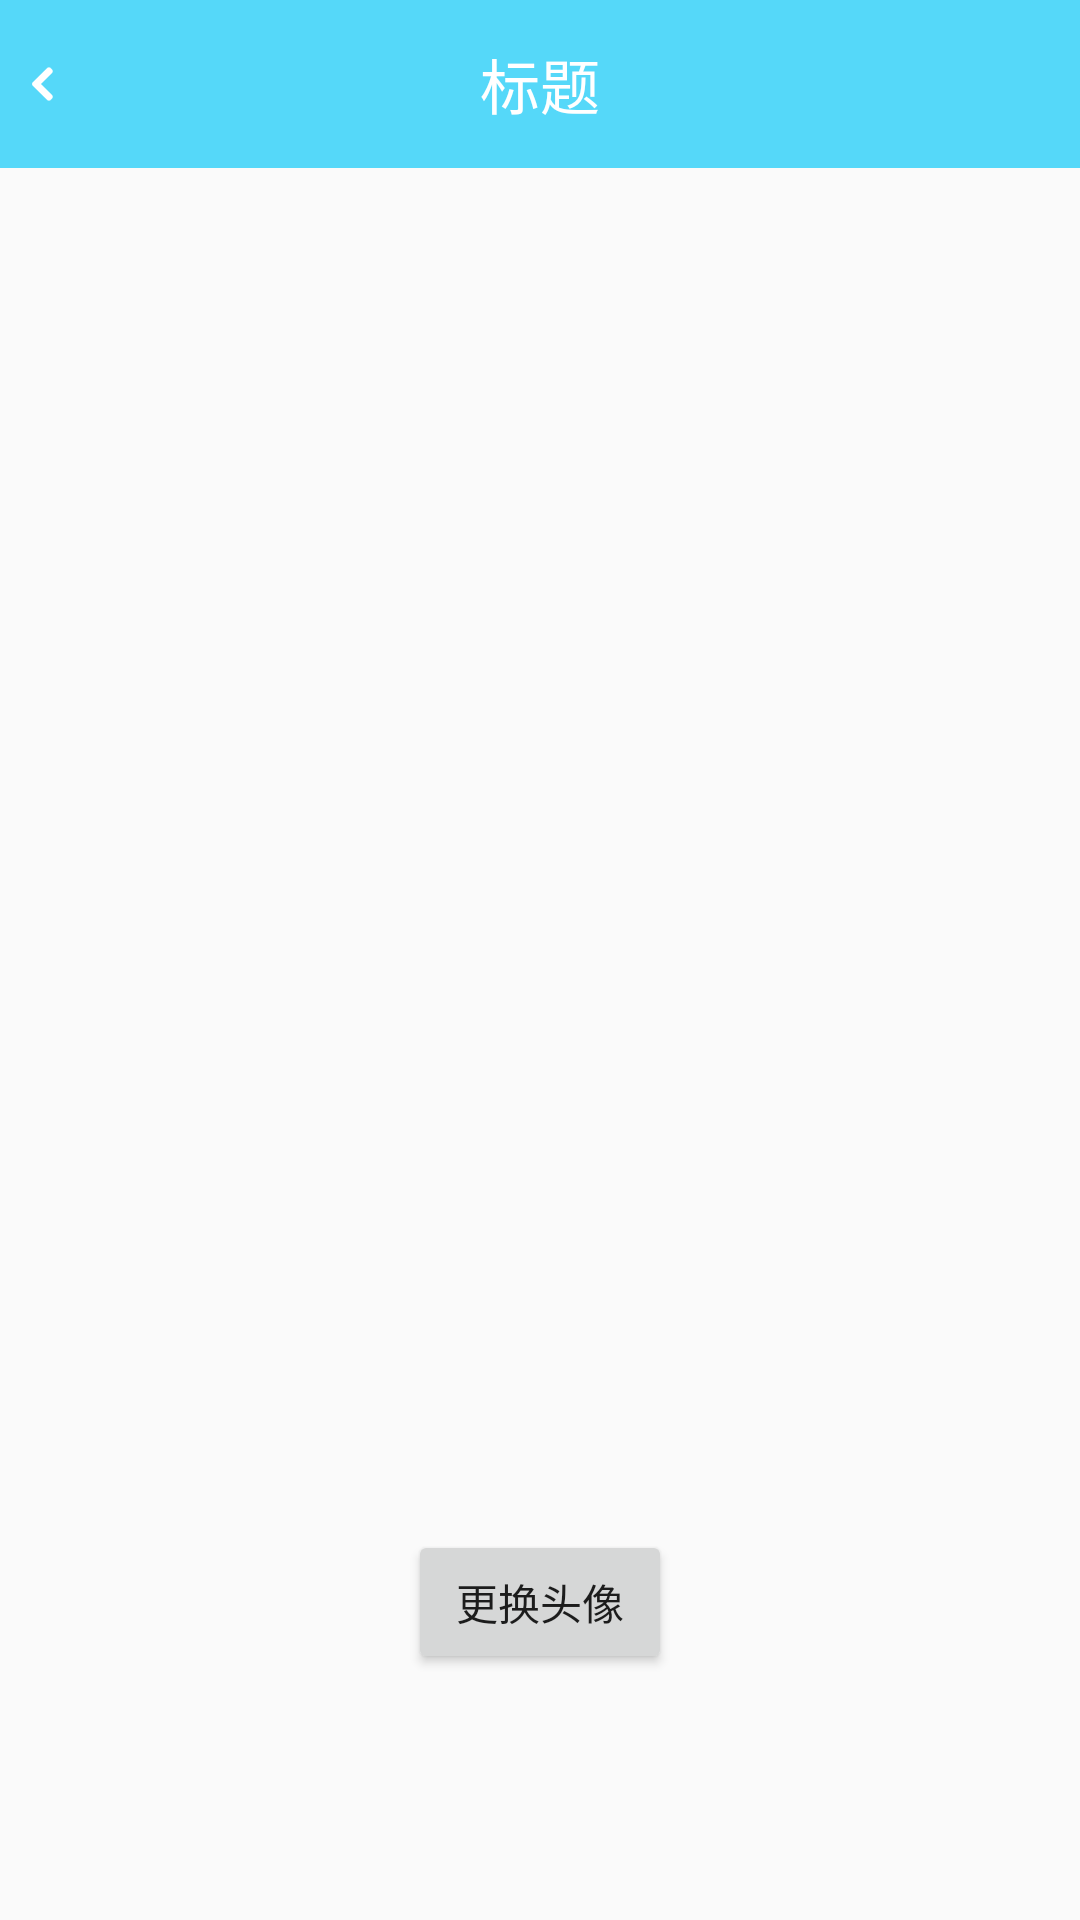

The Android layout XML behind this screen, and the referenced resources:
<!-- AndroidManifest.xml: application theme Theme.AppCompat.Light.NoActionBar -->
<!-- res/layout/activity_icon.xml -->
<?xml version="1.0" encoding="utf-8"?>
<androidx.constraintlayout.widget.ConstraintLayout xmlns:android="http://schemas.android.com/apk/res/android"
    xmlns:app="http://schemas.android.com/apk/res-auto"
    xmlns:tools="http://schemas.android.com/tools"
    android:layout_width="match_parent"
    android:layout_height="match_parent"
    tools:context=".activity.IconActivity">

    <include layout="@layout/layout_toolbar" />

    <ImageView
        android:id="@+id/iv_icon"
        android:layout_width="match_parent"
        android:layout_height="0dp"
        android:scaleType="centerCrop"
        android:src="@mipmap/ic_launcher"
        app:layout_constraintBottom_toBottomOf="parent"
        app:layout_constraintDimensionRatio="w,1:1"
        app:layout_constraintTop_toTopOf="parent" />

    <Button
        android:id="@+id/button"
        android:layout_width="wrap_content"
        android:layout_height="wrap_content"
        android:layout_marginTop="10dp"
        android:text="更换头像"
        app:layout_constraintLeft_toLeftOf="parent"
        app:layout_constraintRight_toRightOf="parent"
        app:layout_constraintTop_toBottomOf="@id/iv_icon" />
</androidx.constraintlayout.widget.ConstraintLayout>
<!-- res/layout/layout_toolbar.xml (included above) -->
<?xml version="1.0" encoding="utf-8"?>
<androidx.appcompat.widget.Toolbar xmlns:android="http://schemas.android.com/apk/res/android"
    xmlns:app="http://schemas.android.com/apk/res-auto"
    android:id="@+id/toolbar"
    android:layout_width="match_parent"
    android:layout_height="wrap_content"
    android:background="@color/colorTheme"
    android:gravity="center_vertical"
    android:minHeight="?attr/actionBarSize"
    android:theme="@style/ThemeOverlay.AppCompat.Dark.ActionBar"
    app:contentInsetEnd="0dp"
    app:contentInsetStart="0dp"
    app:popupTheme="@style/ThemeOverlay.AppCompat.Light">

    <ImageView
        android:id="@+id/iv_toolbar_leftButton"
        android:layout_width="wrap_content"
        android:layout_height="?attr/actionBarSize"
        android:padding="5dp"
        android:src="@drawable/ic_back" />

    <TextView
        android:id="@+id/tv_toolbar_title"
        android:layout_width="wrap_content"
        android:layout_height="wrap_content"
        android:layout_gravity="center_horizontal"
        android:singleLine="true"
        android:text="标题"
        android:textColor="@android:color/white"
        android:textSize="20sp" />

</androidx.appcompat.widget.Toolbar>
<!-- resources referenced by this layout -->
<resources>
  <color name="colorTheme">#55d8f9</color>
  <!-- drawable ic_back: png bitmap (drawable-xxhdpi, 3126 bytes) -->
</resources>
